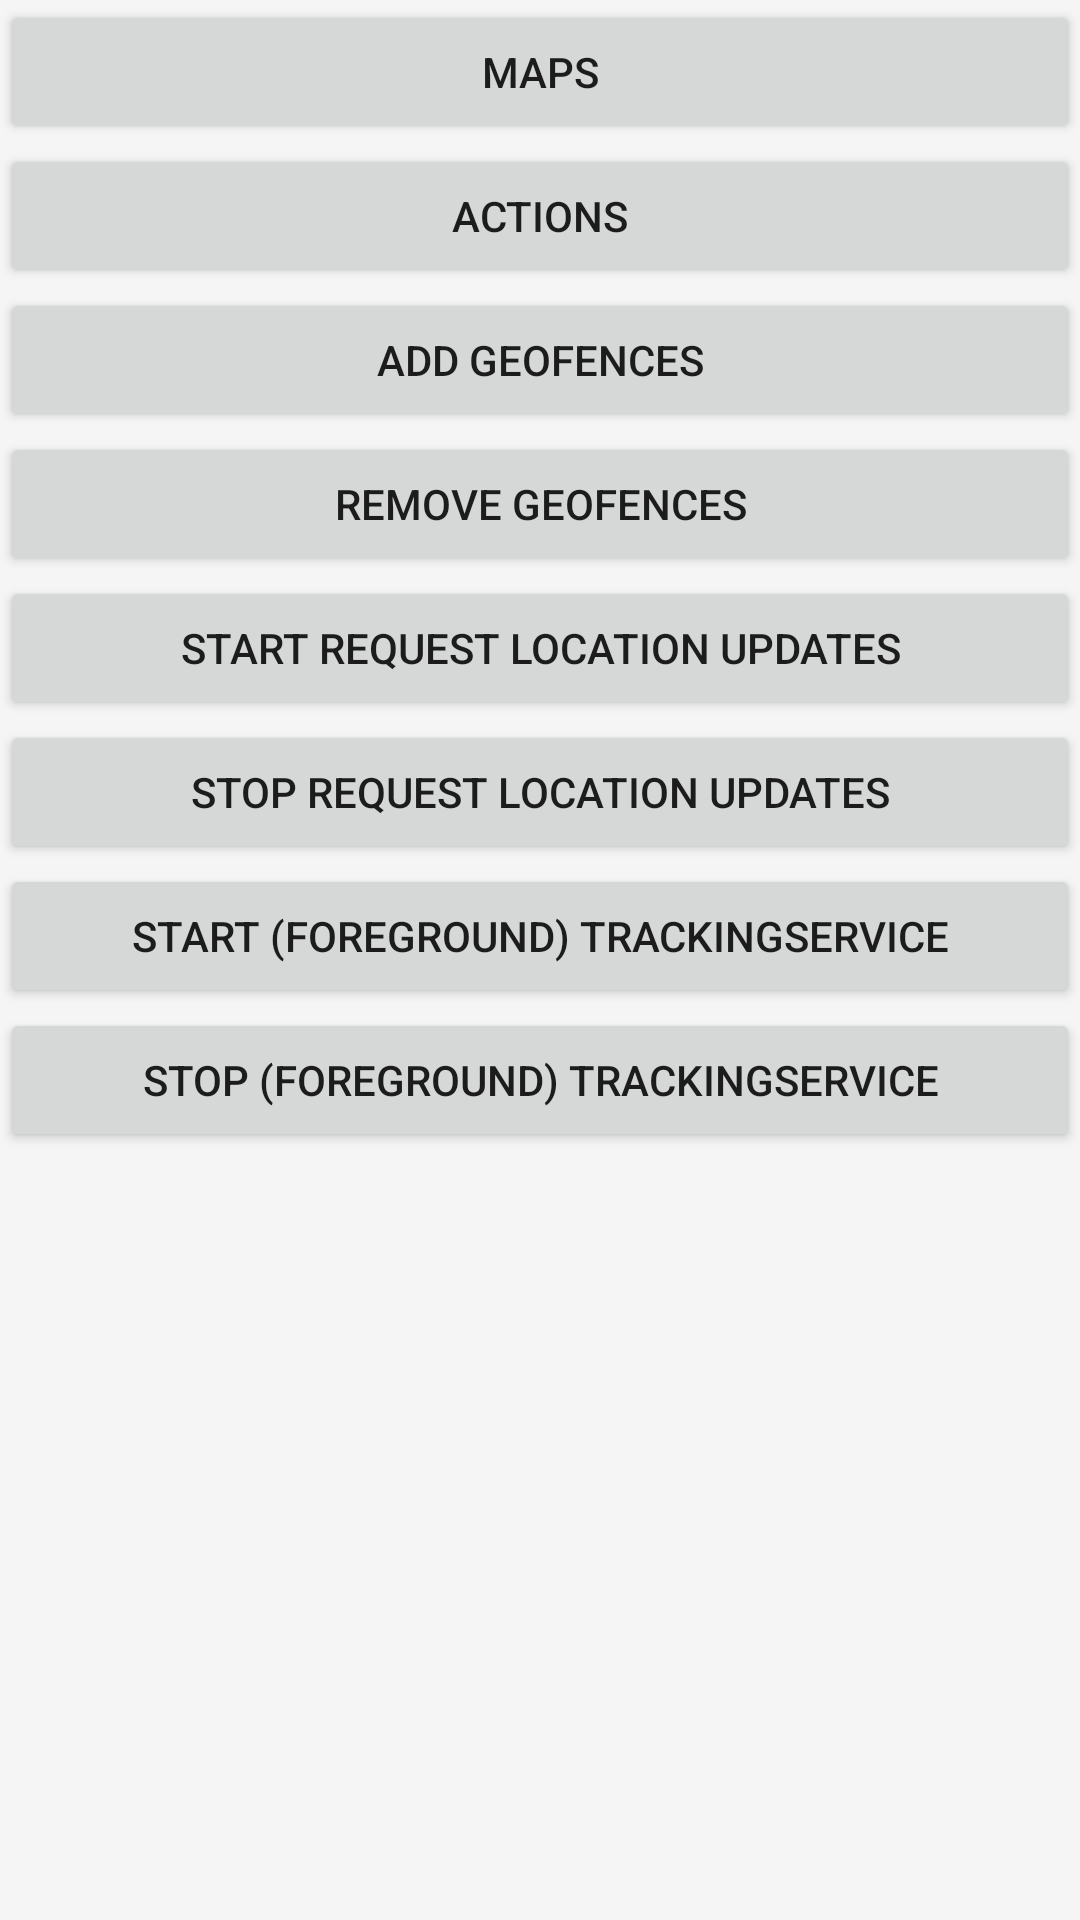

The Android layout XML behind this screen, and the referenced resources:
<!-- AndroidManifest.xml: application theme AppTheme -->
<!-- res/layout/activity_main.xml -->
<?xml version="1.0" encoding="utf-8"?>
<LinearLayout xmlns:android="http://schemas.android.com/apk/res/android"
    android:orientation="vertical" android:layout_width="match_parent"
    android:layout_height="match_parent">

    <Button
        android:id="@+id/gotoMaps"
        android:layout_width="match_parent"
        android:layout_height="wrap_content"
        android:text="Maps" />

    <Button
        android:id="@+id/gotoActions"
        android:layout_width="match_parent"
        android:layout_height="wrap_content"
        android:text="Actions" />

    <Button
        android:id="@+id/addFences"
        android:layout_width="match_parent"
        android:layout_height="wrap_content"
        android:onClick="addGeofencesButtonHandler"
        android:text="Add Geofences" />
    <Button
        android:id="@+id/delFences"
        android:layout_width="match_parent"
        android:layout_height="wrap_content"
        android:onClick="removeGeofencesButtonHandler"
        android:text="Remove Geofences" />

    <Button
        android:id="@+id/addRequestUpdate"
        android:layout_width="match_parent"
        android:layout_height="wrap_content"
        android:onClick="addLocationUpdateRequests"
        android:text="Start Request Location Updates" />

    <Button
        android:id="@+id/removeRequestUpdate"
        android:layout_width="match_parent"
        android:layout_height="wrap_content"
        android:onClick="removeLocationUpdateRequests"
        android:text="Stop Request Location Updates" />

    <Button
        android:id="@+id/startTrackingService"
        android:layout_width="match_parent"
        android:layout_height="wrap_content"
        android:onClick="startTrackingService"
        android:text="Start (foreground) TrackingService" />

    <Button
        android:id="@+id/stopTrackingService"
        android:layout_width="match_parent"
        android:layout_height="wrap_content"
        android:onClick="stopTrackingService"
        android:text="Stop (foreground) TrackingService" />

</LinearLayout>
<!-- resources referenced by this layout -->
<resources>
  <style name="AppTheme" parent="Theme.AppCompat.Light.DarkActionBar">
  		
  		<item name="colorPrimary">@color/colorPrimary</item>
  		<item name="colorPrimaryDark">@color/colorPrimaryDark</item>
  		<item name="colorAccent">@color/colorAccent</item>
  		<item name="android:windowBackground">@color/window_background</item>
  	</style>
  <color name="colorPrimary">#008577</color>
  <color name="colorPrimaryDark">#00574B</color>
  <color name="colorAccent">#D81B60</color>
  <color name="window_background">#FFF5F5F5</color>
</resources>
